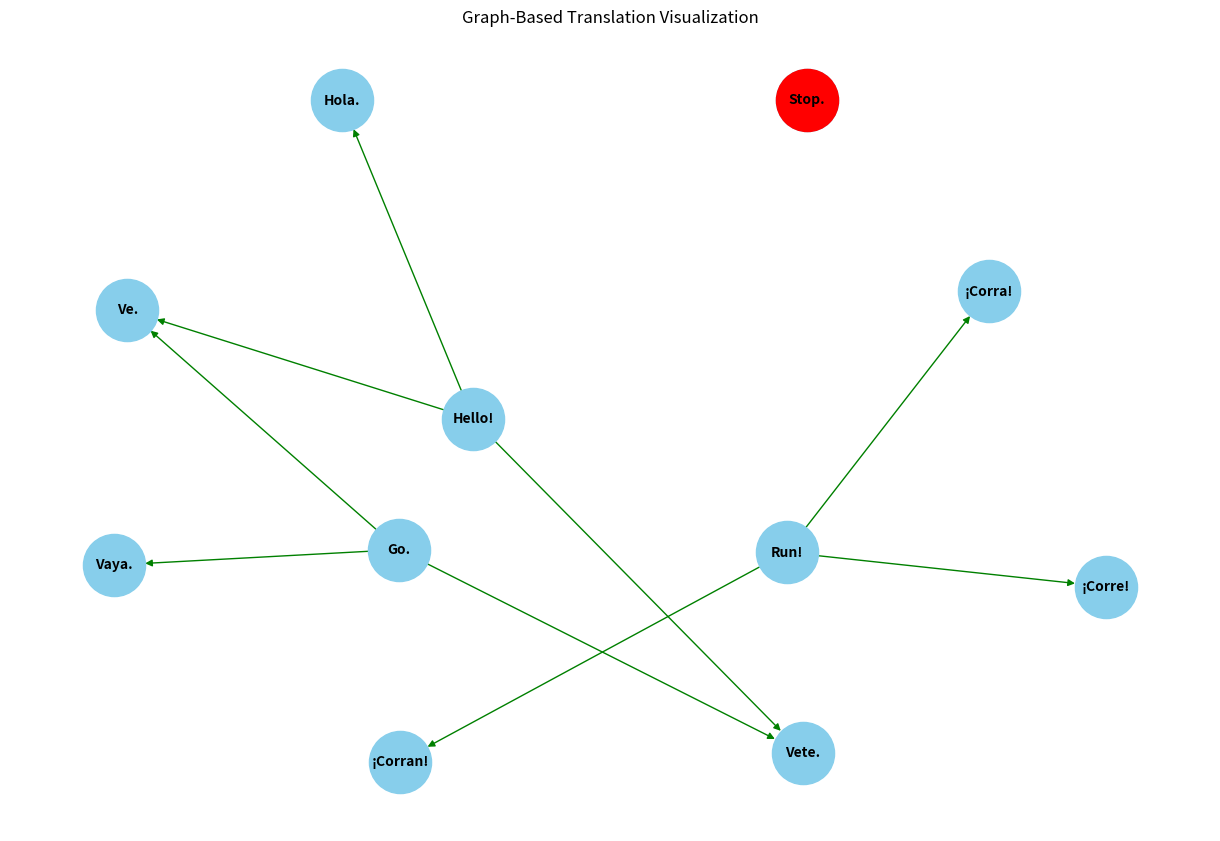

Recreate this plot in Python.
import matplotlib.pyplot as plt
import networkx as nx

# Define the graph with the nodes and edges you have
G = nx.DiGraph()

# Adding nodes and edges based on your updated data
edges = [
    ("Go.", "Ve."), ("Go.", "Vete."), ("Go.", "Vaya."),
    ("Run!", "¡Corre!"), ("Run!", "¡Corran!"), ("Run!", "¡Corra!"),
    ("Hello!", "Hola."), ("Hello!", "Ve."), ("Hello!", "Vete.")
]
G.add_edges_from(edges)

# Add missing node explicitly
G.add_node('Stop.')

# Set positions for nodes
pos = nx.spring_layout(G)

# Plot the graph
plt.figure(figsize=(12, 8))
nx.draw(G, pos, with_labels=True, node_color='skyblue', node_size=2000, font_size=10, font_weight='bold', edge_color='green')

# Highlight nodes that were not found in the graph
missing_nodes = ["Stop."]
nx.draw_networkx_nodes(G, pos, nodelist=missing_nodes, node_color='red', node_size=2000)

plt.title('Graph-Based Translation Visualization')
plt.show()
